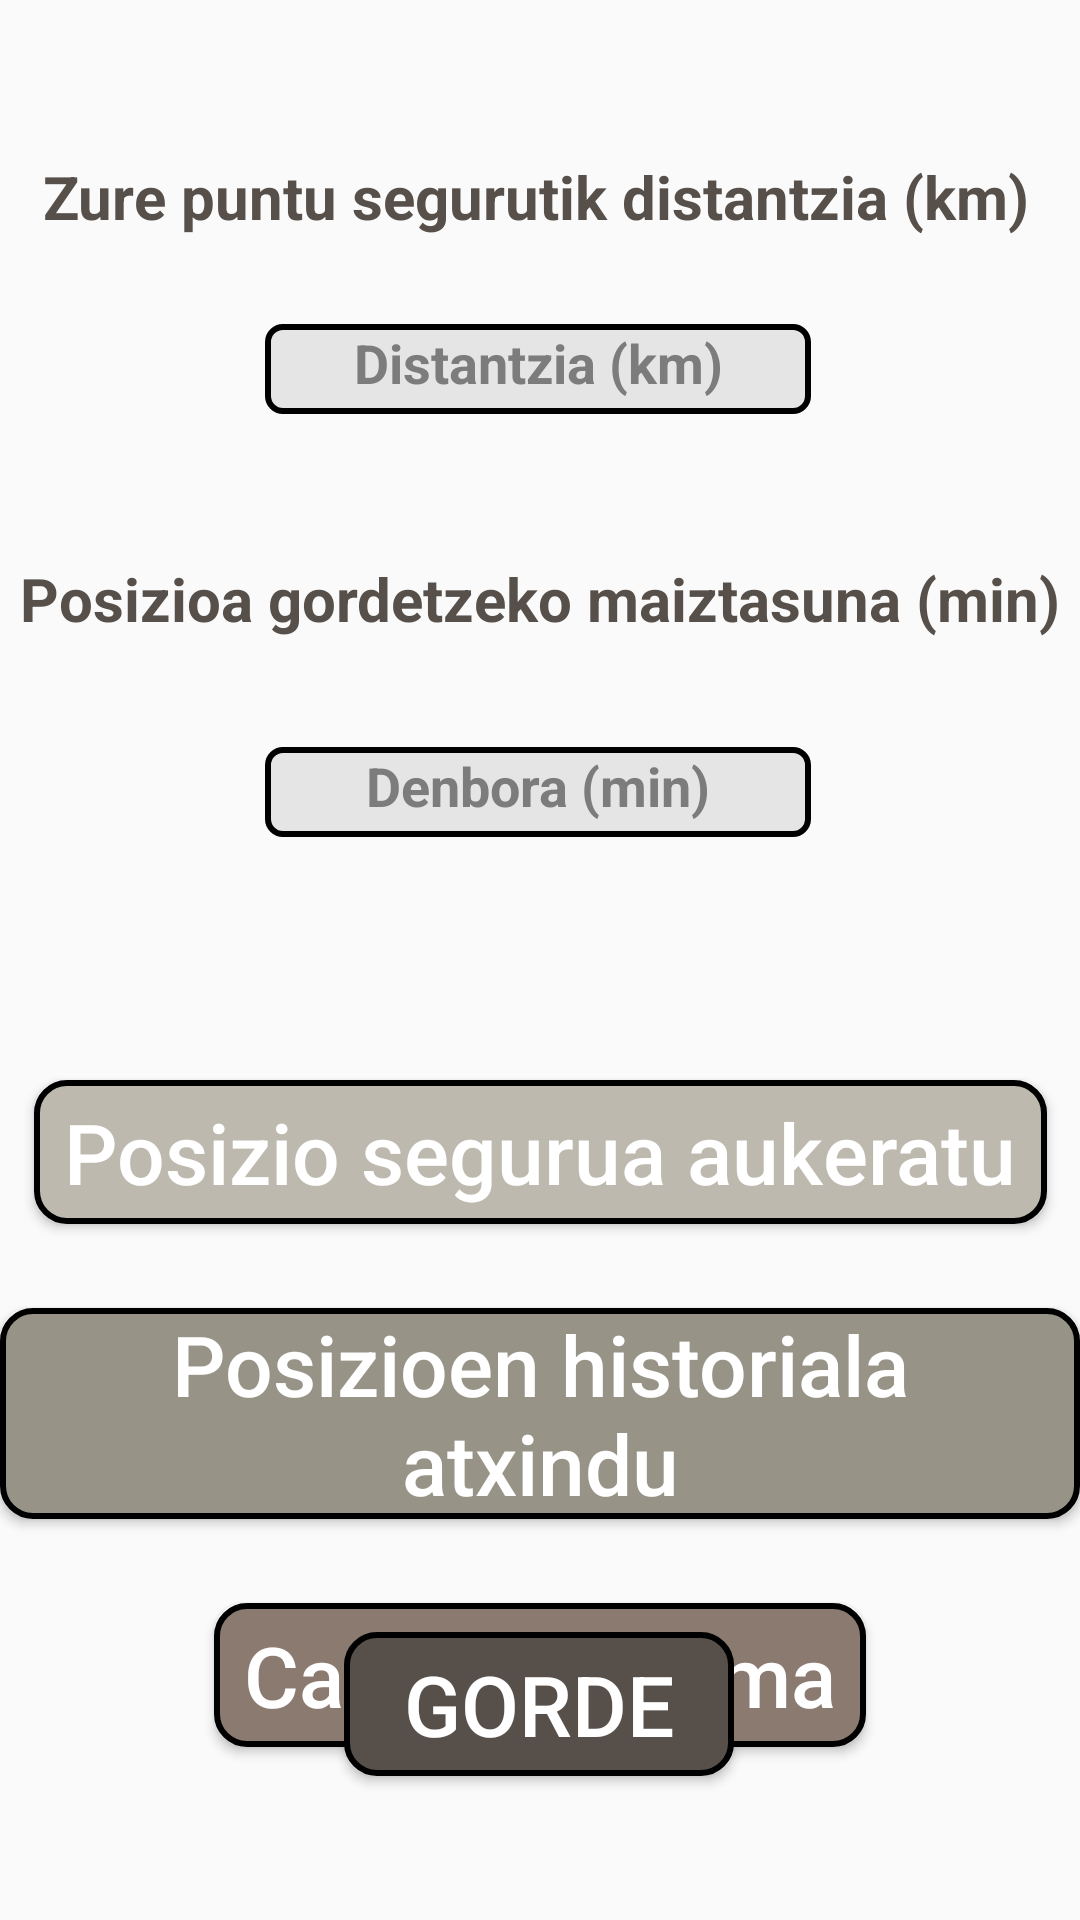

Reconstruct the res/layout file that produces this screen, plus the resources it refers to.
<!-- AndroidManifest.xml: application theme Theme.MALIratiPrieto -->
<!-- res/layout/activity_settings.xml -->
<?xml version="1.0" encoding="utf-8"?>
<androidx.constraintlayout.widget.ConstraintLayout xmlns:android="http://schemas.android.com/apk/res/android"
    xmlns:app="http://schemas.android.com/apk/res-auto"
    xmlns:tools="http://schemas.android.com/tools"
    android:layout_width="match_parent"
    android:layout_height="match_parent"
    android:background="@drawable/background"
    android:forceDarkAllowed="true"
    tools:context=".SettingsActivity"
    tools:layout_editor_absoluteX="0dp"
    tools:layout_editor_absoluteY="-73dp">

    <Button
        android:id="@+id/button_ChangeLang"
        android:layout_width="wrap_content"
        android:layout_height="wrap_content"
        android:layout_marginTop="28dp"
        android:background="@drawable/rounded_corner_button_light"
        android:onClick="changeLang"
        android:text="@string/changeLanguage"
        android:textAllCaps="false"
        android:textColor="@color/white"
        android:textSize="28dp"
        android:textStyle="normal"
        app:layout_constraintEnd_toEndOf="parent"
        app:layout_constraintStart_toStartOf="parent"
        app:layout_constraintTop_toBottomOf="@+id/button_DeleteHist" />

    <EditText
        android:id="@+id/textViewDistance"
        android:layout_width="182dp"
        android:layout_height="30dp"
        android:background="@drawable/rounded_corner"
        android:hint="@string/distance"
        android:inputType="number"
        android:paddingHorizontal="5sp"
        android:paddingVertical="5sp"
        android:textAlignment="center"
        android:textColor="@color/black"
        android:textColorHint="#7C7C7C"
        android:textSize="18dp"
        android:textStyle="bold"
        app:layout_constraintBottom_toTopOf="@+id/button_ViewSafeMap"
        app:layout_constraintEnd_toEndOf="parent"
        app:layout_constraintHorizontal_bias="0.497"
        app:layout_constraintStart_toStartOf="parent"
        app:layout_constraintTop_toBottomOf="@+id/textView2"
        app:layout_constraintVertical_bias="0.115"
        tools:ignore="DuplicateIds" />

    <TextView
        android:id="@+id/textView2"
        android:layout_width="wrap_content"
        android:layout_height="wrap_content"
        android:layout_marginTop="52dp"
        android:layout_marginBottom="281dp"
        android:text="@string/chooseDistance"
        android:textColor="#57504A"
        android:textSize="20dp"
        android:textStyle="bold"
        app:layout_constraintBottom_toTopOf="@+id/button_ViewSafeMap"
        app:layout_constraintEnd_toEndOf="parent"
        app:layout_constraintHorizontal_bias="0.455"
        app:layout_constraintStart_toStartOf="parent"
        app:layout_constraintTop_toTopOf="parent" />

    <EditText
        android:id="@+id/textViewTime"
        android:layout_width="182dp"
        android:layout_height="30dp"
        android:background="@drawable/rounded_corner"
        android:hint="@string/time"
        android:inputType="number"
        android:paddingHorizontal="5sp"
        android:paddingVertical="5sp"
        android:textAlignment="center"
        android:textColor="@color/black"
        android:textColorHint="#7C7C7C"
        android:textSize="18dp"
        android:textStyle="bold"
        app:layout_constraintBottom_toTopOf="@+id/button_ViewSafeMap"
        app:layout_constraintEnd_toEndOf="parent"
        app:layout_constraintHorizontal_bias="0.497"
        app:layout_constraintStart_toStartOf="parent"
        app:layout_constraintTop_toBottomOf="@+id/textView3"
        app:layout_constraintVertical_bias="0.307" />

    <TextView
        android:id="@+id/textView3"
        android:layout_width="wrap_content"
        android:layout_height="wrap_content"
        android:layout_marginTop="48dp"
        android:text="@string/chooseTime"
        android:textColor="#57504A"
        android:textSize="20dp"
        android:textStyle="bold"
        app:layout_constraintEnd_toEndOf="parent"
        app:layout_constraintStart_toStartOf="parent"
        app:layout_constraintTop_toBottomOf="@+id/textViewDistance" />

    <Button
        android:id="@+id/button_ViewSafeMap"
        android:layout_width="wrap_content"
        android:layout_height="wrap_content"
        android:layout_marginTop="360dp"
        android:background="@drawable/rounded_corner_button_light2"
        android:onClick="toSafeMapActivity"
        android:text="@string/viewSafeMap"
        android:textAllCaps="false"
        android:textColor="@color/white"
        android:textSize="28dp"
        android:textStyle="normal"
        app:layout_constraintEnd_toEndOf="parent"
        app:layout_constraintStart_toStartOf="parent"
        app:layout_constraintTop_toTopOf="parent" />

    <Button
        android:id="@+id/button_DeleteHist"
        android:layout_width="wrap_content"
        android:layout_height="wrap_content"
        android:layout_marginTop="28dp"
        android:background="@drawable/rounded_corner_button_light1"
        android:onClick="deleteHist"
        android:text="@string/deleteHist"
        android:textAllCaps="false"
        android:textColor="@color/white"
        android:textSize="28dp"
        android:textStyle="normal"
        app:layout_constraintEnd_toEndOf="parent"
        app:layout_constraintStart_toStartOf="parent"
        app:layout_constraintTop_toBottomOf="@+id/button_ViewSafeMap"></Button>

    <Button
        android:id="@+id/button_SaveSettings"
        android:layout_width="wrap_content"
        android:layout_height="wrap_content"
        android:layout_marginBottom="48dp"
        android:background="@drawable/rounded_corner_button"
        android:text="@string/save"
        android:textAllCaps="true"
        android:textColor="@color/white"
        android:textStyle="normal"
        android:textSize="28dp"
        app:layout_constraintBottom_toBottomOf="parent"
        app:layout_constraintEnd_toEndOf="parent"
        app:layout_constraintHorizontal_bias="0.498"
        app:layout_constraintStart_toStartOf="parent" />

</androidx.constraintlayout.widget.ConstraintLayout>
<!-- resources referenced by this layout -->
<resources>
  <!-- drawable rounded_corner (drawable) -->
  <?xml version="1.0" encoding="utf-8"?>
  <shape
      xmlns:android="http://schemas.android.com/apk/res/android"
      android:shape="rectangle">
  
      <corners android:radius="5dp" />
  
      
      <stroke android:width="2dp" android:color="@color/black" />
  
      
      <solid android:color="#E5E5E5" />
  
  </shape>
  <!-- drawable rounded_corner_button (drawable) -->
  <?xml version="1.0" encoding="utf-8"?>
  <shape xmlns:android="http://schemas.android.com/apk/res/android" android:shape="rectangle">
      <corners android:radius="10dp"/>
      
      <stroke android:width="2dp" android:color="@color/black"/>
      
      <solid android:color="#57504A"/>
      <padding android:right="20dp" android:left="20dp"></padding>
  </shape>
  <!-- drawable rounded_corner_button_light (drawable) -->
  <?xml version="1.0" encoding="utf-8"?>
  <shape xmlns:android="http://schemas.android.com/apk/res/android" android:shape="rectangle">
      <corners android:radius="10dp"/>
      
      <stroke android:width="2dp" android:color="@color/black"/>
      
      <solid android:color="#8B7A70"/>
      <padding android:right="10dp" android:left="10dp"></padding>
  </shape>
  <!-- drawable rounded_corner_button_light1 (drawable) -->
  <?xml version="1.0" encoding="utf-8"?>
  <shape xmlns:android="http://schemas.android.com/apk/res/android" android:shape="rectangle">
      <corners android:radius="10dp"/>
      
      <stroke android:width="2dp" android:color="@color/black"/>
      
      <solid android:color="#979387"/>
      <padding android:right="10dp" android:left="10dp"></padding>
  </shape>
  <!-- drawable rounded_corner_button_light2 (drawable) -->
  <?xml version="1.0" encoding="utf-8"?>
  <shape xmlns:android="http://schemas.android.com/apk/res/android" android:shape="rectangle">
      <corners android:radius="10dp"/>
      
      <stroke android:width="2dp" android:color="@color/black"/>
      
      <solid android:color="#BDB9AE"/>
      <padding android:right="10dp" android:left="10dp"></padding>
  </shape>
  <string name="changeLanguage">Cambiar idioma</string>
  <string name="chooseDistance">Zure puntu segurutik distantzia (km)</string>
  <string name="chooseTime">Posizioa gordetzeko maiztasuna (min)</string>
  <string name="deleteHist">Posizioen historiala atxindu</string>
  <string name="distance">Distantzia (km)</string>
  <string name="save">Gorde</string>
  <string name="time">Denbora (min)</string>
  <string name="viewSafeMap">Posizio segurua aukeratu</string>
  <style name="Theme.MALIratiPrieto" parent="Theme.AppCompat.DayNight.DarkActionBar">
          
          <item name="colorPrimary">@color/purple_500</item>
          <item name="colorPrimaryVariant">@color/purple_700</item>
          <item name="colorOnPrimary">@color/white</item>
          
          <item name="colorSecondary">@color/teal_200</item>
          <item name="colorSecondaryVariant">@color/teal_700</item>
          <item name="colorOnSecondary">@color/black</item>
          
          <item name="android:statusBarColor" tools:targetApi="l">?attr/colorPrimaryVariant</item>
          
      </style>
  <!-- not gathered from this repository: default colours our renderer supplied (Android Studio template values) -->
  <color name="purple_500">#FF6200EE</color>
  <color name="purple_700">#FF3700B3</color>
  <color name="teal_200">#FF03DAC5</color>
  <color name="teal_700">#FF018786</color>
  <color name="black">#FF000000</color>
  <color name="white">#FFFFFFFF</color>
</resources>
